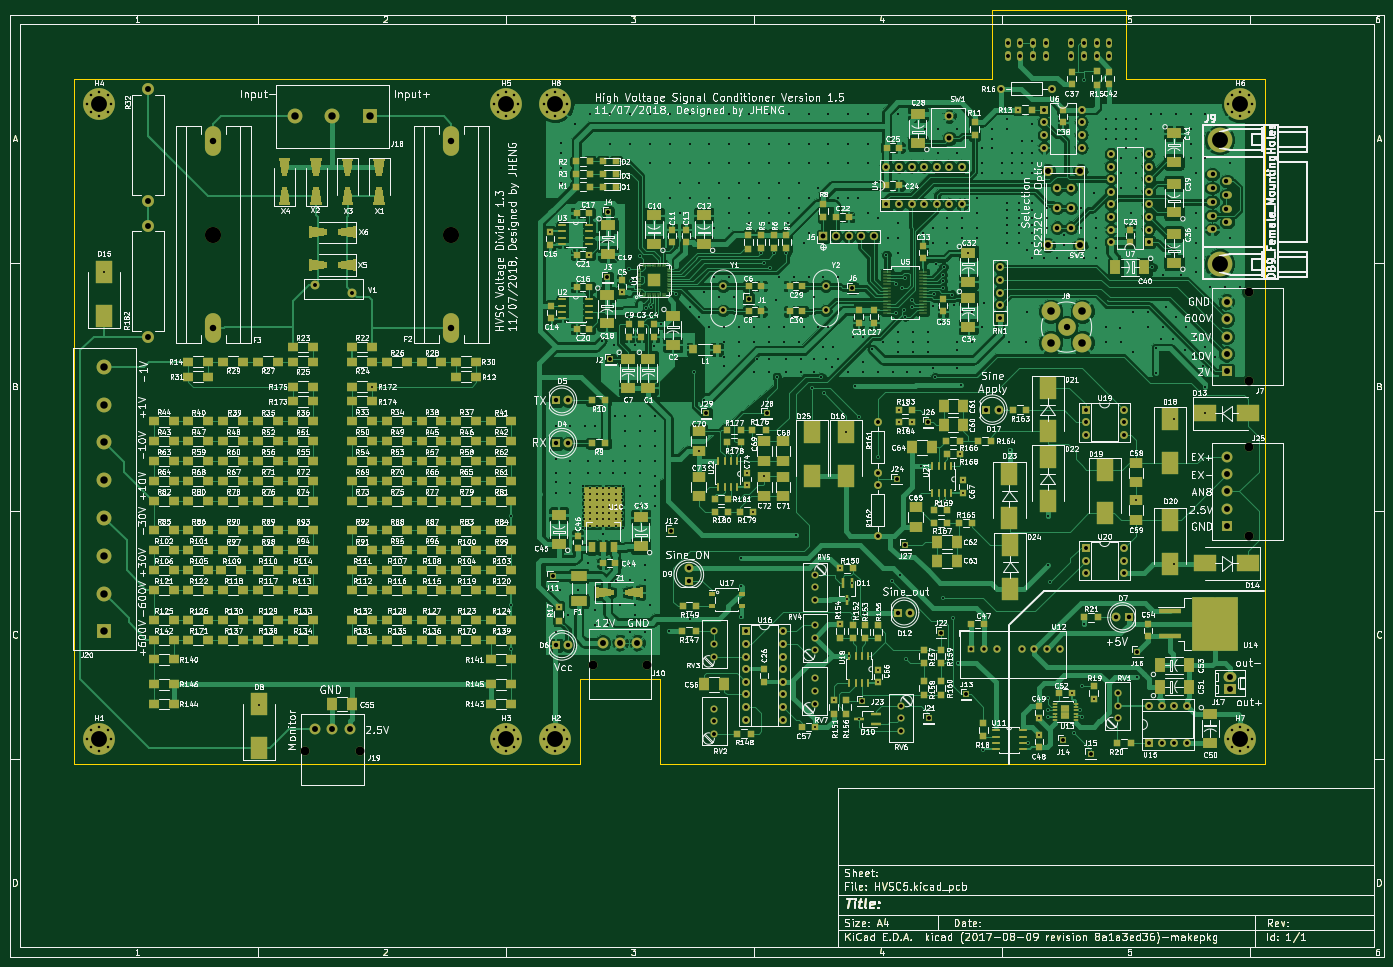
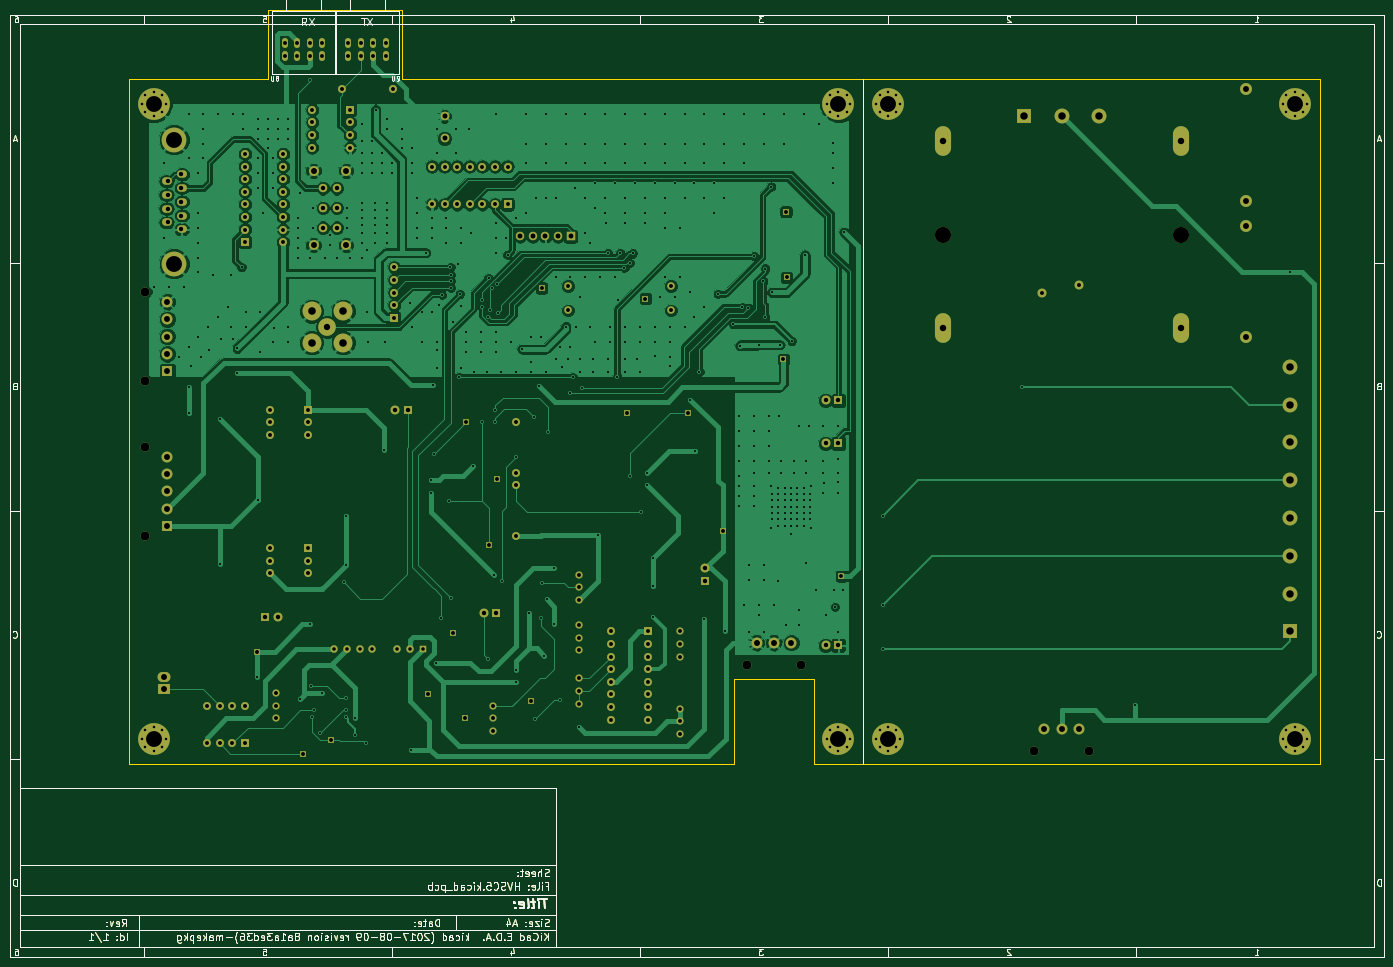
Circuit board: 11 layer files. Board 277.0 x 191.0 mm.
- bottom_copper: HVSC5-B.Cu.gbr (215002 bytes)
- bottom_mask: HVSC5-B.Mask.gbr (49235 bytes)
- paste: HVSC5-B.Paste.gbr (39956 bytes)
- bottom_silk: HVSC5-B.SilkS.gbr (43189 bytes)
- outline: HVSC5-Edge.Cuts.gbr (40653 bytes)
- top_copper: HVSC5-F.Cu.gbr (431541 bytes)
- top_mask: HVSC5-F.Mask.gbr (70622 bytes)
- paste: HVSC5-F.Paste.gbr (61400 bytes)
- top_silk: HVSC5-F.SilkS.gbr (542266 bytes)
- drill: HVSC5-NPTH.drl (208 bytes)
- drill: HVSC5-PTH.drl (13268 bytes)

=== bottom_copper: HVSC5-B.Cu.gbr (215002 bytes, source omitted) ===
=== bottom_mask: HVSC5-B.Mask.gbr (49235 bytes, source omitted) ===
=== paste: HVSC5-B.Paste.gbr (39956 bytes, source omitted) ===
=== bottom_silk: HVSC5-B.SilkS.gbr (43189 bytes, source omitted) ===
=== outline: HVSC5-Edge.Cuts.gbr (40653 bytes, source omitted) ===
=== top_copper: HVSC5-F.Cu.gbr (431541 bytes, source omitted) ===
=== top_mask: HVSC5-F.Mask.gbr (70622 bytes, source omitted) ===
=== paste: HVSC5-F.Paste.gbr (61400 bytes, source omitted) ===
=== top_silk: HVSC5-F.SilkS.gbr (542266 bytes, source omitted) ===
=== drill: HVSC5-NPTH.drl ===
M48
;DRILL file {KiCad (2017-08-09 revision 8a1a3ed36)-makepkg} date 07/12/18 11:09:57
;FORMAT={-:-/ absolute / inch / decimal}
FMAT,2
INCH,TZ
T1C0.128
%
G90
G05
M72
T1
X3.8976Y-2.1398
X2.0079Y-2.1398
T0
M30

=== drill: HVSC5-PTH.drl (13268 bytes, source omitted) ===
